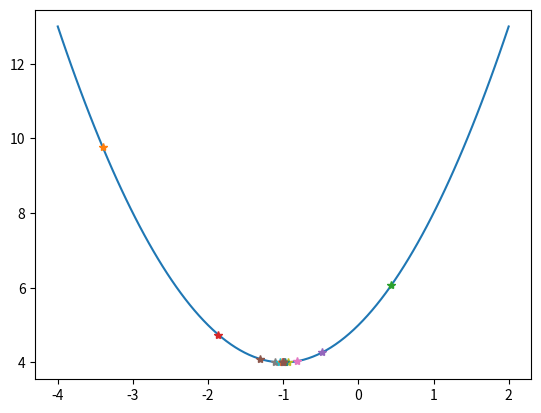

Here is the Python script that generated this plot:
#This is a script that hradient descent of python.
import numpy as np 
import matplotlib.pyplot as plt
#solve the minimun of y = x^2 + 2*x + 5
#draw figure of this function.
x = np.linspace(-4,2,100)
y = x**2 + 2*x + 5
plt.plot(x,y)
#plt.show()
#init x,a,number of times
x = 3
alpha = 0.8
iteraterNum = 15

for i in range(iteraterNum):
    x = x-alpha*(2*x+2)
    plt.plot(x,x**2+2*x+5,"*")
print(x)
plt.show()